Labelled photos from "data-content", an image-classification folder in kenta12/start11. The possible labels are: burger, cheese, chicken curry, chocolate, corn, ebimayo shrimp mayonnaise, lemon, mentai spicy cod roe, natto fermented soybeans, premium cheese, premium mentai, premium steak, rusk, salad, salami, takoyaki octopus balls, tongue meat, tonkatsu pork cutlet, yakitori grilled chicken.

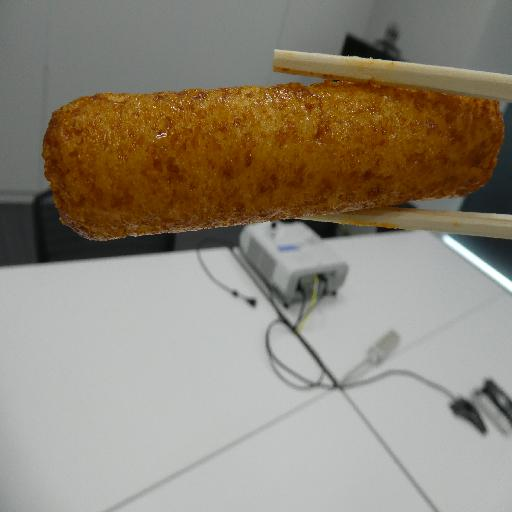
Label: yakitori grilled chicken

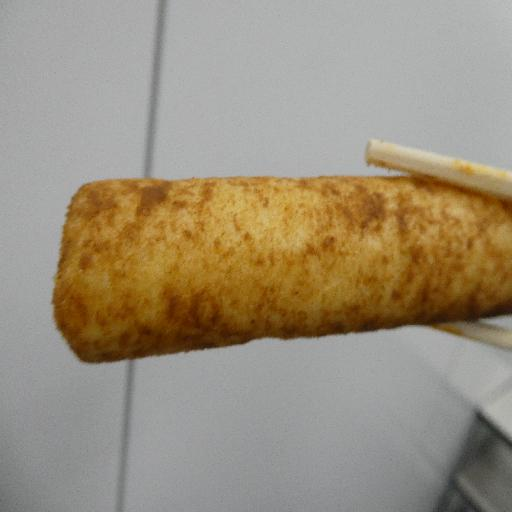
Label: tonkatsu pork cutlet

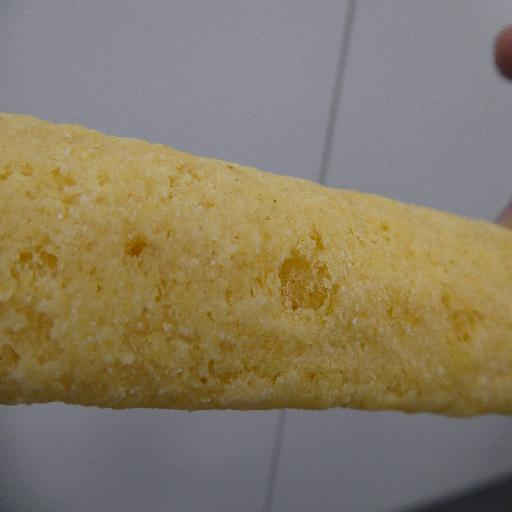
Label: premium cheese

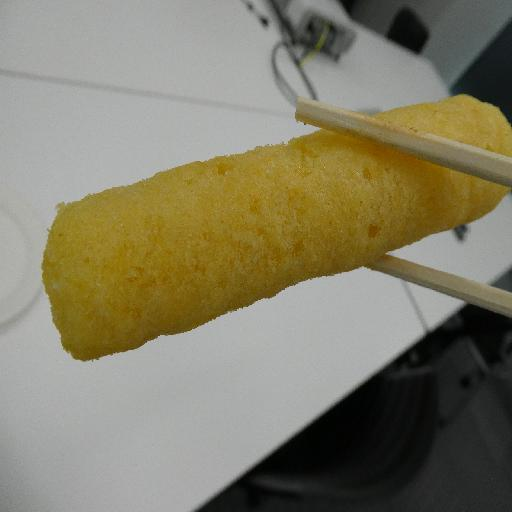
Label: lemon

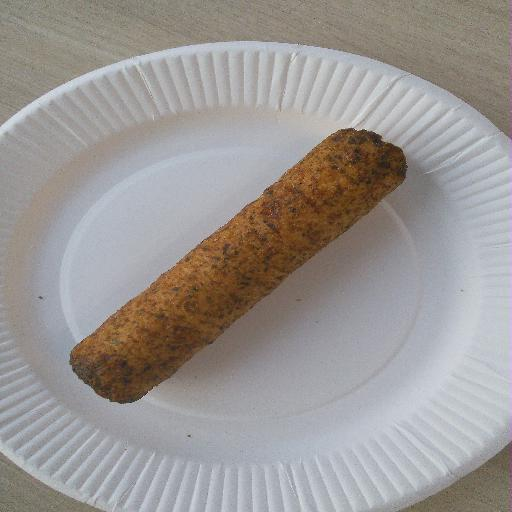
Label: takoyaki octopus balls

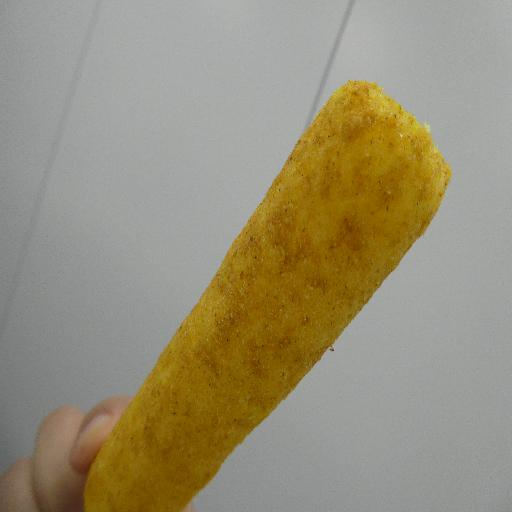
Label: chicken curry
